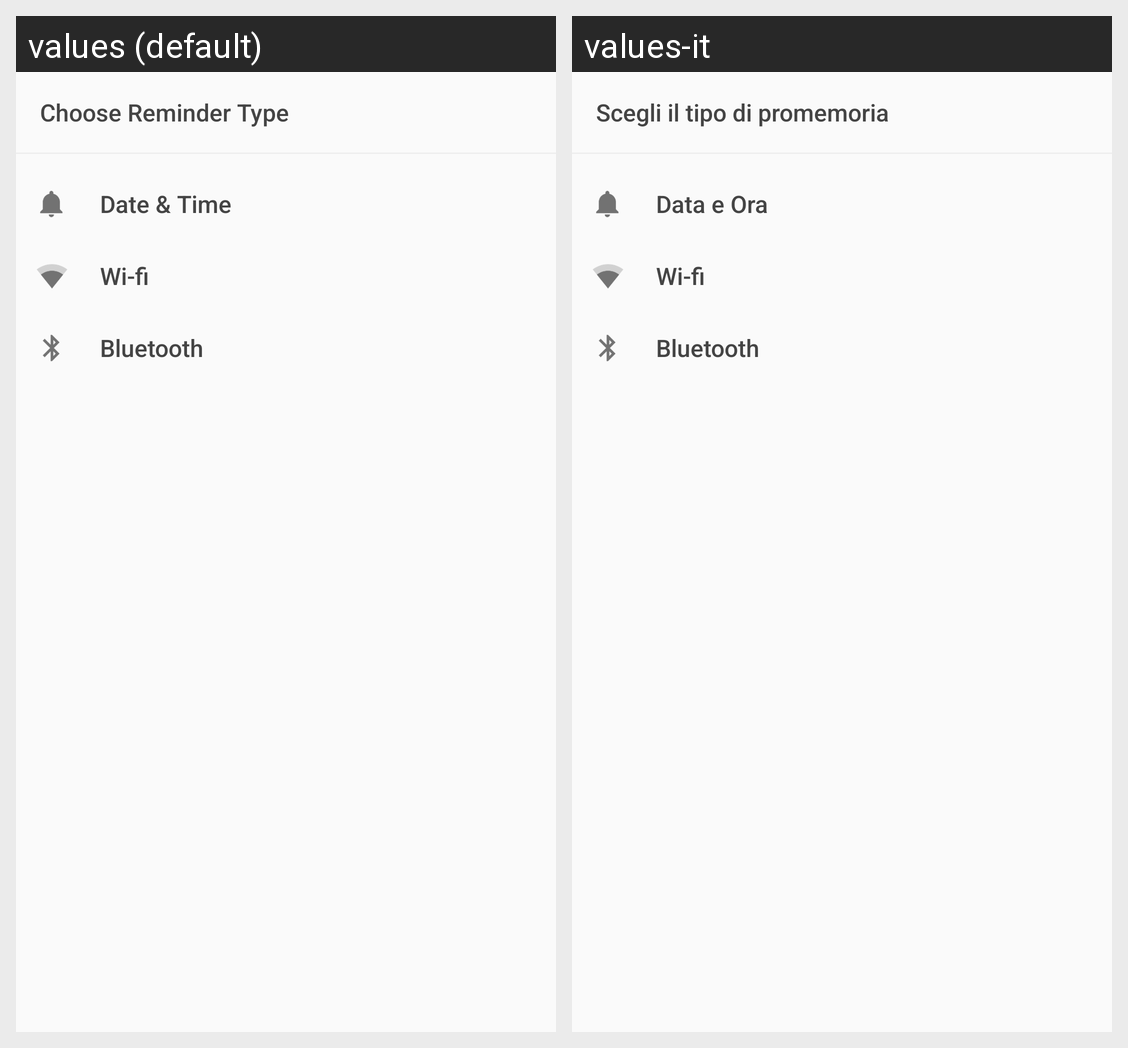

The Android screen above is rendered under two locales of the same app. Produce the string resources it draws, with the default and per-locale values.
Android screen res/layout/reminder_types_dialog.xml rendered under 2 locales, left to right: values (default), values-it. Device: Nexus 5 (rendered at 1080×1920; each locale shown at half size, 540×960, under a caption strip naming it); theme AppTheme.
Strings drawn on this screen, with the default value and each locale's value (text and hints the layout hard-codes, and strings that could not be matched under every locale, appear in the picture but are not listed):

text_choose_reminder_type
  values: Choose Reminder Type
  values-it: Scegli il tipo di promemoria

text_date_and_time
  values: Date & Time
  values-it: Data e Ora

text_wifi
  values: Wi-fi
  values-it: Wi-fi

text_bluetooth
  values: Bluetooth
  values-it: Bluetooth
